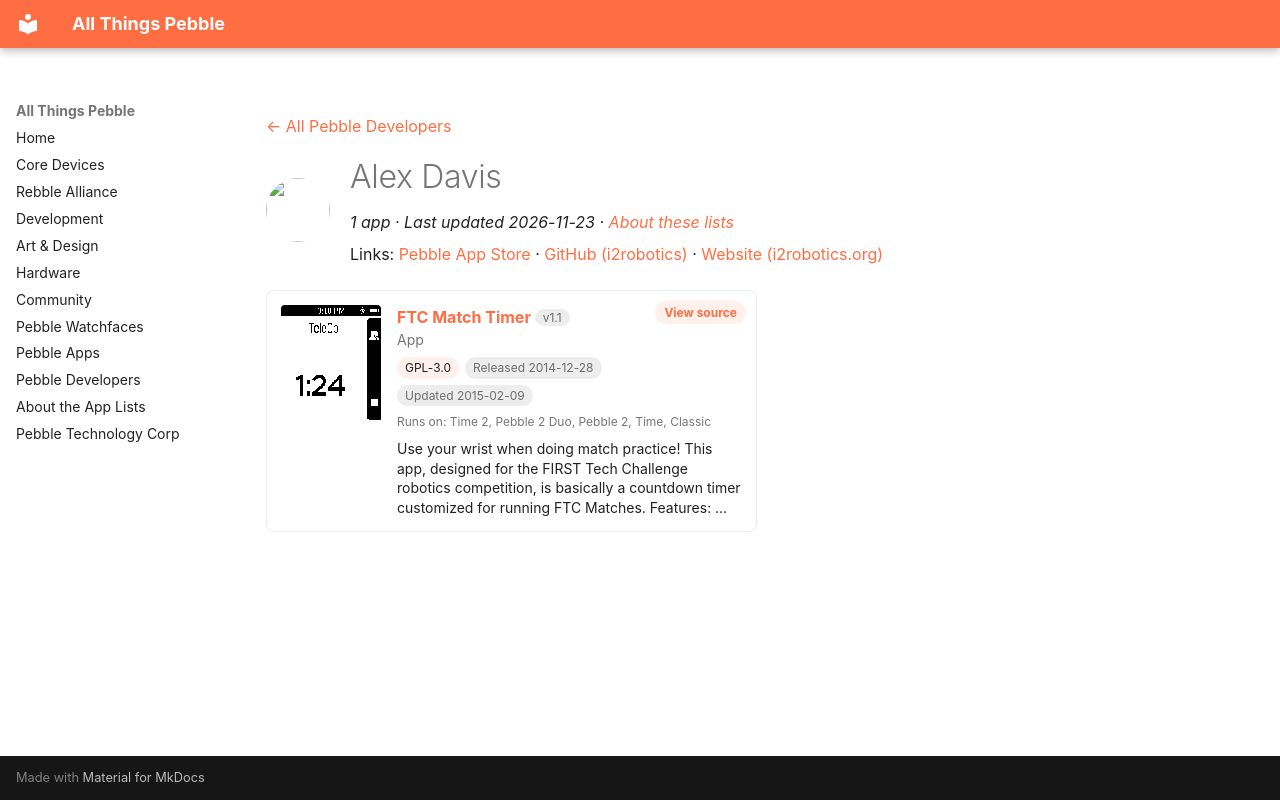

repository: saltedlolly/all-things-pebble · page: developers/alex-davis.html · generator: mkdocs

---
title: "Alex Davis"
hide:
  - toc
---

<!-- Generated by scripts/update_app_directory.py: do not edit by hand -->
[← All Pebble Developers](../developers.md)

<div class="dev-header" markdown>
<img class="dev-avatar" src="https://github.com/i2robotics.png?size=128" alt="" width="64" height="64" loading="lazy" onerror="this.remove()">
<div class="dev-intro" markdown>

# Alex Davis

*1 app · Last updated 2026-11-23 · [About these lists](../about-app-lists.md)*

Links: [Pebble App Store](https://apps.repebble.com/apps/dev/alex-davis_53168833e9e0b54c45000266) · [GitHub (i2robotics)](https://github.com/i2robotics) · [Website (i2robotics.org)](http://www.i2robotics.org)

</div>
</div>

<div class="app-grid dev-apps" data-search-exclude>
<div class="app-card" data-type="watchapp" data-title="ftc match timer" data-released="2014-12-28" data-updated="2015-02-09">
<a class="app-shot" href="https://apps.repebble.com/54a06048d819e546e6000135" data-search-exclude><img src="../images/apps/54a06048d819e546e6000135.png" alt="FTC Match Timer" loading="lazy"></a>
<div class="app-info">
<h2 class="app-name" id="app-54a06048d819e546e6000135"><a href="https://apps.repebble.com/54a06048d819e546e6000135">FTC Match Timer</a> <span class="app-version" title="Latest version" data-search-exclude>v1.1</span></h2>
<a class="app-source" href="https://github.com/i2robotics/pebble-ftc-timer" title="Source code" data-search-exclude>View source</a>
<div class="app-dev">App</div>
<div class="app-tags" data-search-exclude><span class="app-licence" title="Licence">GPL-3.0</span> <span title="First published in the app store">Released 2014-12-28</span> <span title="Latest release in the app store">Updated 2015-02-09</span></div>
<div class="app-watches" title="Supported watches" data-search-exclude>Runs on: Time 2, Pebble 2 Duo, Pebble 2, Time, Classic</div>
<p class="app-desc">Use your wrist when doing match practice! This app, designed for the FIRST Tech Challenge robotics competition, is basically a countdown timer customized for running FTC Matches. Features: …</p>
</div>
</div>
</div>
